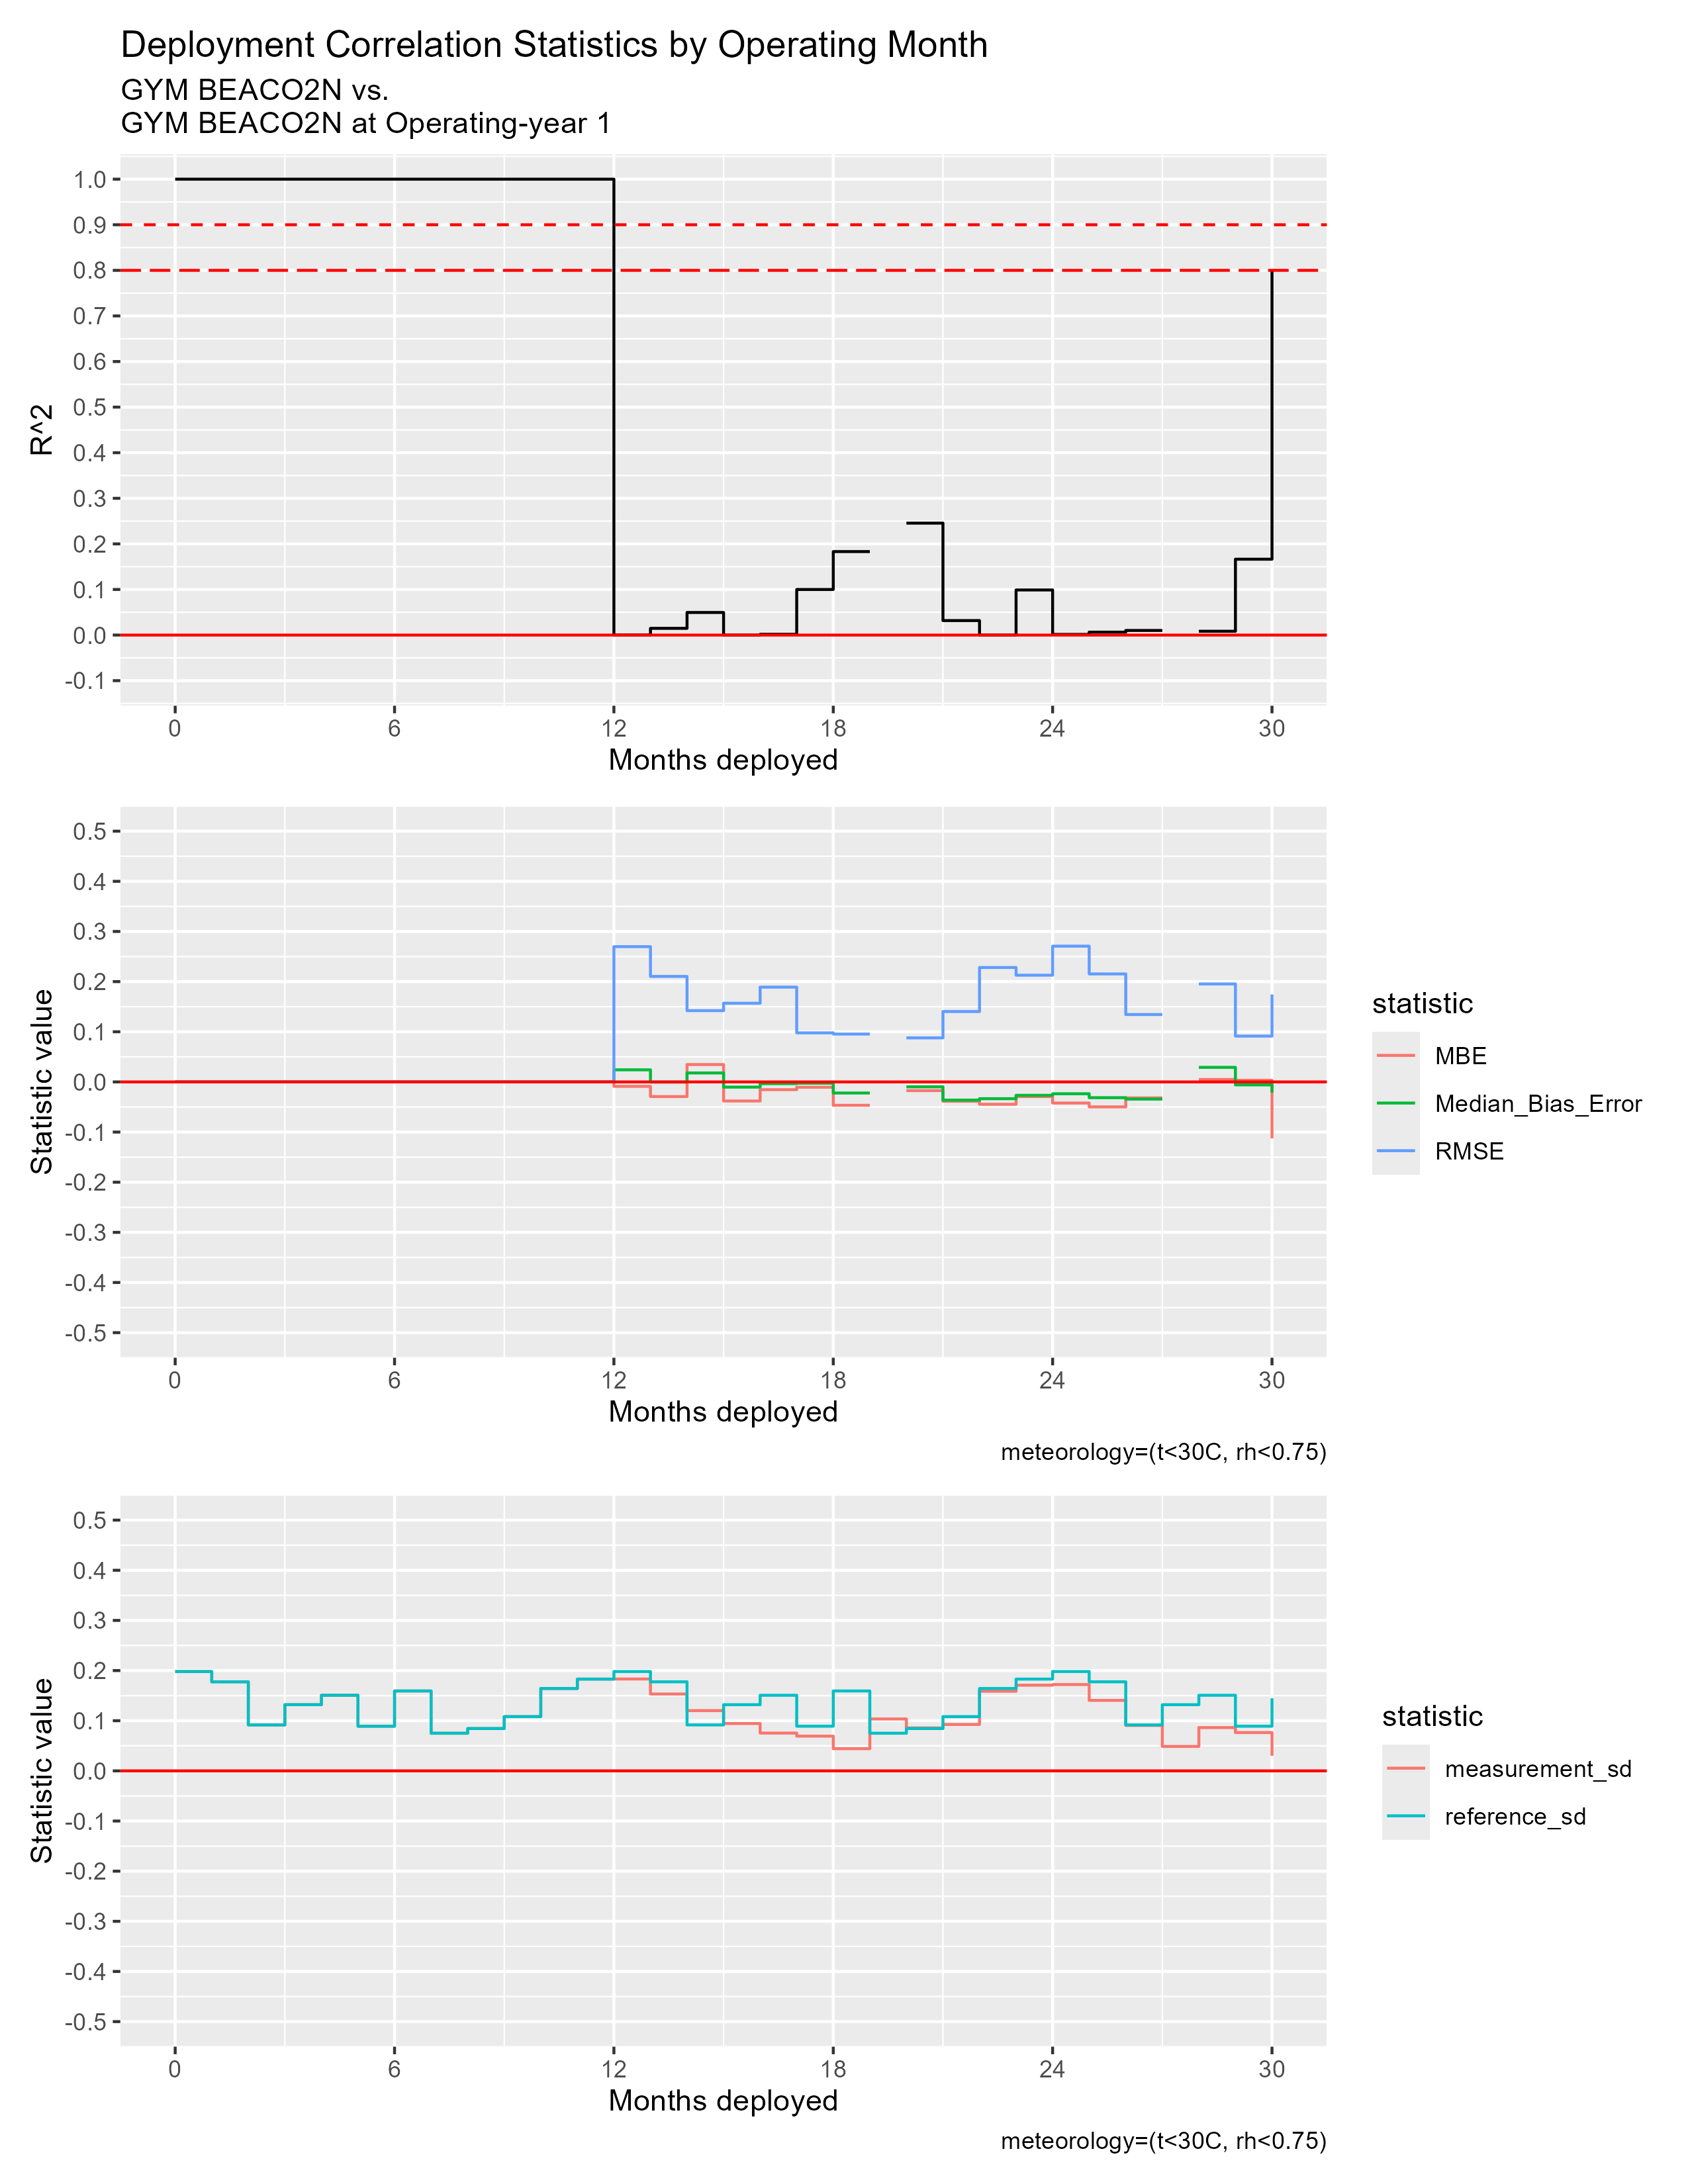

The table this chart was drawn from, first rows:
mos_into_deployment, R^2, RMSE, MBE, Median_Bias_Error, measurement_sd, reference_sd
0, 1, 0, 0, 0, 0.1981, 0.1981
1, 1, 0, 0, 0, 0.1776, 0.1776
2, 1, 0, 0, 0, 0.09159, 0.09159
3, 1, 0, 0, 0, 0.1319, 0.1319
4, 1, 0, 0, 0, 0.1507, 0.1507
5, 1, 0, 0, 0, 0.08902, 0.08902
6, 1, 0, 0, 0, 0.1593, 0.1593
7, 1, 0, 0, 0, 0.07505, 0.07505
8, 1, 0, 0, 0, 0.0844, 0.0844
9, 1, 0, 0, 0, 0.1082, 0.1082
10, 1, 0, 0, 0, 0.1643, 0.1643
11, 1, 0, 0, 0, 0.183, 0.183
12, 2.4340888115836703e-4, 0.2697, -0.008853, 0.0241, 0.1832, 0.1981
13, 0.01475, 0.2103, -0.0292, -3.5593490487574597e-4, 0.1533, 0.1776
14, 0.04956, 0.1421, 0.03465, 0.01785, 0.1201, 0.09159
15, 2.938709585226228e-5, 0.1569, -0.03803, -0.01038, 0.0944, 0.1319
16, 0.001705, 0.189, -0.01545, -0.003495, 0.07537, 0.1507
17, 0.09997, 0.09782, -0.01058, -0.002531, 0.06925, 0.08902
18, 0.1831, 0.09542, -0.04664, -0.02214, 0.04423, 0.1593
19, NA, NA, NA, NA, 0.1035, 0.07505
20, 0.2455, 0.08781, -0.01737, -0.009801, 0.08558, 0.0844
21, 0.03179, 0.1403, -0.0385, -0.03631, 0.09256, 0.1082
22, 1.6732913890156095e-5, 0.2281, -0.04458, -0.03345, 0.1588, 0.1643
23, 0.09894, 0.2128, -0.0293, -0.02674, 0.1708, 0.183
24, 0.001439, 0.2707, -0.04211, -0.0236, 0.1721, 0.1981
25, 0.006397, 0.2153, -0.04978, -0.03145, 0.1406, 0.1776
26, 0.01011, 0.1344, -0.03187, -0.03426, 0.09064, 0.09159
27, NA, NA, NA, NA, 0.04872, 0.1319
28, 0.008362, 0.1953, 0.004899, 0.02906, 0.08631, 0.1507
29, 0.1664, 0.09135, 0.00327, -0.005907, 0.07638, 0.08902
30, 0.8017, 0.1744, -0.1126, -0.02123, 0.03004, 0.1447
